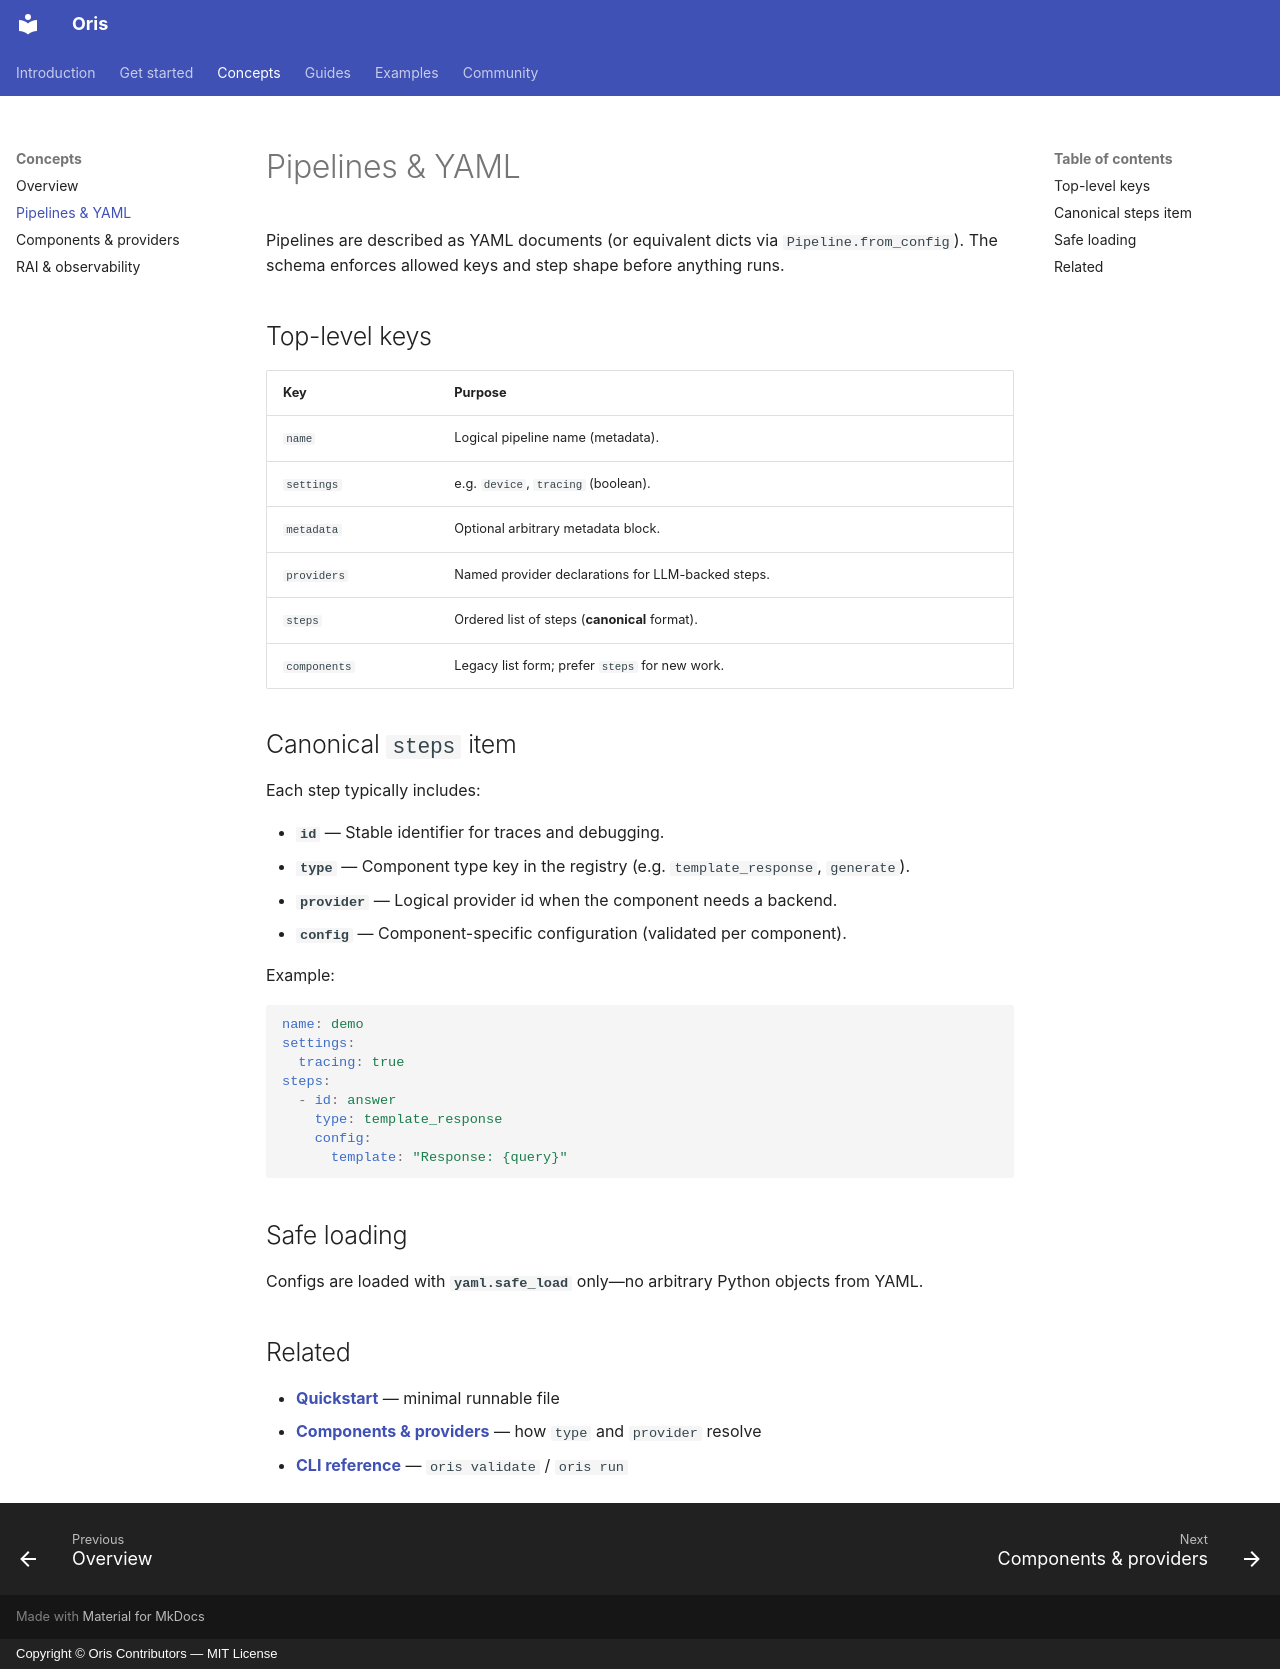

repository: DevStrikerTech/oris · page: concepts/pipelines/index.html · generator: mkdocs · copyright: Copyright © Oris Contributors — MIT License

# Pipelines & YAML

Pipelines are described as YAML documents (or equivalent dicts via `Pipeline.from_config`). The schema enforces allowed keys and step shape before anything runs.

## Top-level keys

| Key | Purpose |
| :--- | :--- |
| `name` | Logical pipeline name (metadata). |
| `settings` | e.g. `device`, `tracing` (boolean). |
| `metadata` | Optional arbitrary metadata block. |
| `providers` | Named provider declarations for LLM-backed steps. |
| `steps` | Ordered list of steps (**canonical** format). |
| `components` | Legacy list form; prefer `steps` for new work. |

## Canonical `steps` item

Each step typically includes:

- **`id`** — Stable identifier for traces and debugging.  
- **`type`** — Component type key in the registry (e.g. `template_response`, `generate`).  
- **`provider`** — Logical provider id when the component needs a backend.  
- **`config`** — Component-specific configuration (validated per component).  

Example:

```yaml
name: demo
settings:
  tracing: true
steps:
  - id: answer
    type: template_response
    config:
      template: "Response: {query}"
```

## Safe loading

Configs are loaded with **`yaml.safe_load`** only—no arbitrary Python objects from YAML.

## Related

- [**Quickstart**](../get-started/quickstart.md) — minimal runnable file  
- [**Components & providers**](components.md) — how `type` and `provider` resolve  
- [**CLI reference**](../guides/cli.md) — `oris validate` / `oris run`  
